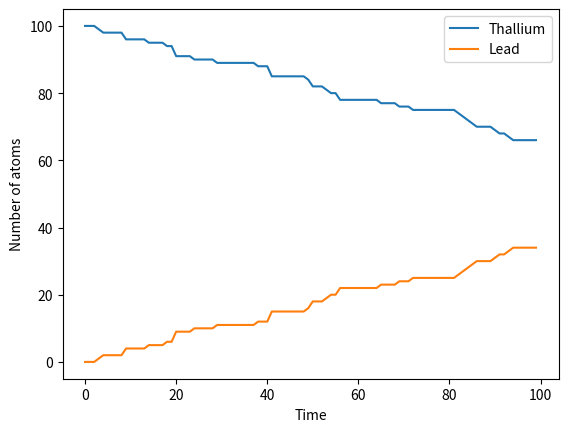

The script that saved this image:
import numpy as np
from random import random 
import matplotlib.pyplot as plt

thallium_num = 100
lead_num = 0

half_life = 3.053 * 60
p = 1 - 2 ** (-1.0/half_life)

x = np.arange(0.0, thallium_num, 1.0)

thallium_over_time = []
lead_over_time = []

for i in range(len(x)):
  thallium_over_time.append(thallium_num)
  lead_over_time.append(lead_num)

  # Check each individual thallium atom
  for i in range(thallium_num):
    # check if decay
    if random() < p:
      thallium_num -= 1
      lead_num += 1

plt.plot(x, thallium_over_time, label="Thallium")
plt.plot(x, lead_over_time, label="Lead")
plt.xlabel("Time")
plt.ylabel("Number of atoms")
plt.legend()
plt.show()